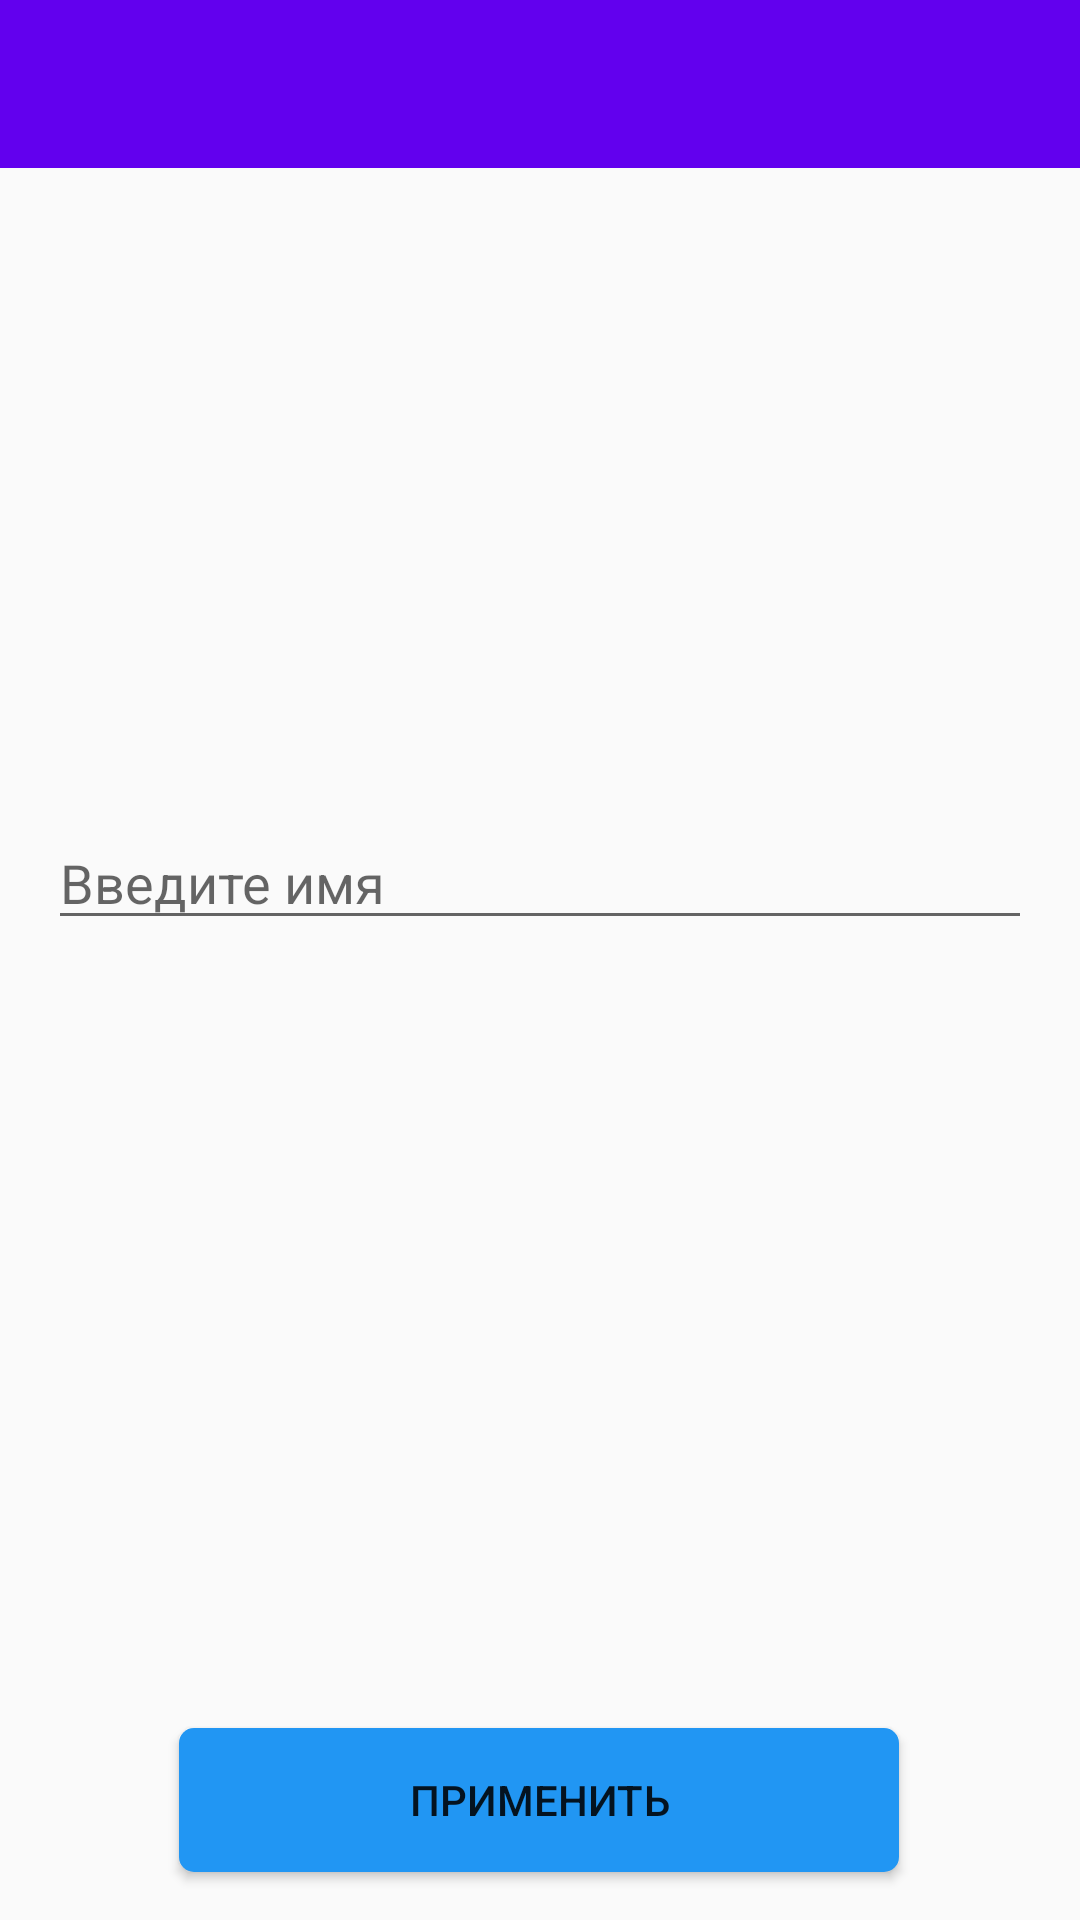

Write the Android layout XML for this screen, with the resource values it uses.
<!-- AndroidManifest.xml: application theme AppTheme -->
<!-- res/layout/settingsscreen.xml -->
<?xml version="1.0" encoding="utf-8"?>
<androidx.constraintlayout.widget.ConstraintLayout
    xmlns:android="http://schemas.android.com/apk/res/android"
    xmlns:app="http://schemas.android.com/apk/res-auto"
    android:orientation="vertical"
    android:layout_width="match_parent"
    android:layout_height="match_parent">

    <androidx.appcompat.widget.Toolbar
        android:id="@+id/toolbar"
        style="@style/Toolbar"
        app:layout_constraintEnd_toEndOf="parent"
        app:layout_constraintStart_toStartOf="parent"
        app:layout_constraintTop_toTopOf="parent" />

    <ImageView
        android:id="@+id/settingsScreenPhoto"
        android:layout_width="156dp"
        android:layout_height="136dp"
        android:layout_gravity="center_horizontal"
        android:layout_marginTop="16dp"
        android:scaleType="centerCrop"
        android:src="@drawable/camera"
        app:layout_constraintEnd_toEndOf="parent"
        app:layout_constraintStart_toStartOf="parent"
        app:layout_constraintTop_toBottomOf="@+id/toolbar" />

    <EditText
        android:id="@+id/settingsScreenEditText"
        android:layout_width="match_parent"
        android:layout_height="wrap_content"
        android:layout_marginStart="16dp"
        android:layout_marginTop="64dp"
        android:layout_marginEnd="16dp"
        android:hint="@string/input_name"
        app:layout_constraintEnd_toEndOf="parent"
        app:layout_constraintHorizontal_bias="0.0"
        app:layout_constraintStart_toStartOf="parent"
        app:layout_constraintTop_toBottomOf="@+id/settingsScreenPhoto" />

    <Button
        android:id="@+id/settingsScreenButton"
        android:layout_width="240dp"
        android:layout_height="wrap_content"
        android:layout_gravity="bottom|center_horizontal"
        android:layout_marginBottom="16dp"
        android:background="@drawable/my_button"
        android:text="@string/settings_screen_apply"
        app:layout_constraintBottom_toBottomOf="parent"
        app:layout_constraintEnd_toEndOf="parent"
        app:layout_constraintHorizontal_bias="0.497"
        app:layout_constraintStart_toStartOf="parent" />

</androidx.constraintlayout.widget.ConstraintLayout>
<!-- resources referenced by this layout -->
<resources>
  <!-- drawable my_button (drawable) -->
  <?xml version="1.0" encoding="utf-8"?>
  <selector xmlns:android="http://schemas.android.com/apk/res/android">
      <item >
          <shape android:shape="rectangle"  >
              <corners android:radius="5dip"  />/>
              <solid android:color="#2196F3"/>
          </shape>
      </item>
  </selector>
  <string name="input_name">Введите имя</string>
  <string name="settings_screen_apply">Применить</string>
  <style name="Toolbar">
          <item name="android:layout_width">match_parent</item>
          <item name="android:layout_height">?attr/actionBarSize</item>
          <item name="theme">@style/ThemeOverlay.AppCompat.Dark.ActionBar</item>
          <item name="android:background">@color/colorPrimary</item>
      </style>
  <style name="AppTheme" parent="Theme.AppCompat.Light.NoActionBar">
          
          <item name="colorPrimary">@color/colorPrimary</item>
          <item name="colorPrimaryDark">@color/colorPrimaryDark</item>
          <item name="colorAccent">@color/colorAccent</item>
      </style>
  <!-- not gathered from this repository: default colours our renderer supplied (Android Studio template values) -->
  <color name="colorPrimary">#FF6200EE</color>
  <color name="colorPrimaryDark">#FF3700B3</color>
  <color name="colorAccent">#FF03DAC5</color>
</resources>
